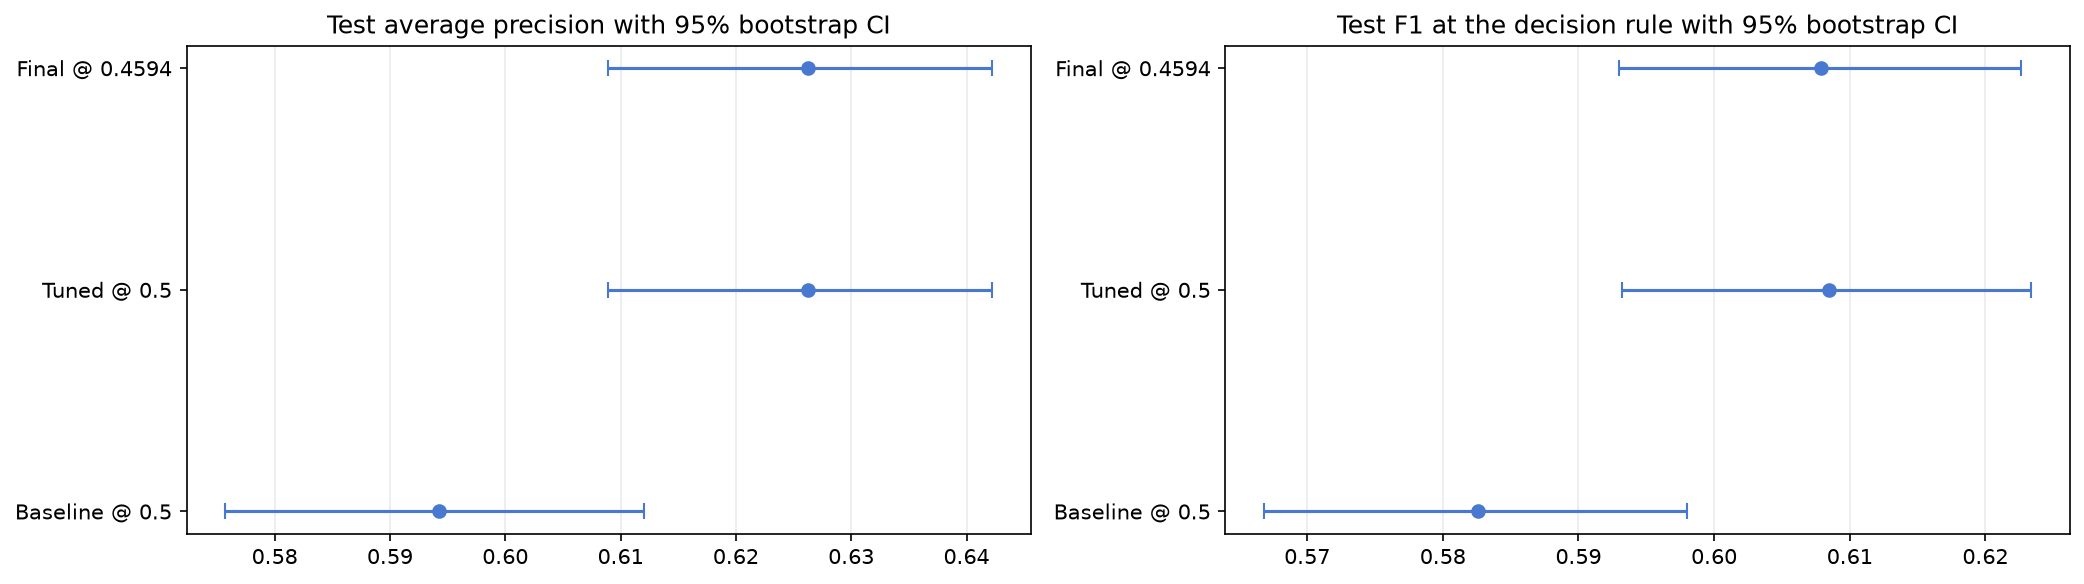

The file beside this chart, header and first rows:
configuration, metric, estimate, ci_low, ci_high
Baseline @ 0.5, average_precision, 0.5942, 0.5757, 0.612
Baseline @ 0.5, roc_auc, 0.906, 0.8993, 0.912
Baseline @ 0.5, precision, 0.6661, 0.647, 0.6859
Baseline @ 0.5, recall, 0.5177, 0.5003, 0.5354
Baseline @ 0.5, f1, 0.5826, 0.5668, 0.598
Baseline @ 0.5, fpr, 0.009372, 0.00876, 0.01001
Tuned @ 0.5, average_precision, 0.6263, 0.6089, 0.6422
Tuned @ 0.5, roc_auc, 0.9182, 0.912, 0.924
Tuned @ 0.5, precision, 0.7192, 0.7007, 0.7385
Tuned @ 0.5, recall, 0.5273, 0.51, 0.5436
Tuned @ 0.5, f1, 0.6085, 0.5932, 0.6234
Tuned @ 0.5, fpr, 0.007435, 0.006847, 0.00802
Final @ 0.4594, average_precision, 0.6263, 0.6089, 0.6422
Final @ 0.4594, roc_auc, 0.9182, 0.912, 0.924
Final @ 0.4594, precision, 0.6878, 0.669, 0.707
Final @ 0.4594, recall, 0.5446, 0.5269, 0.5612
Final @ 0.4594, f1, 0.6079, 0.593, 0.6226
Final @ 0.4594, fpr, 0.008931, 0.008291, 0.009559
